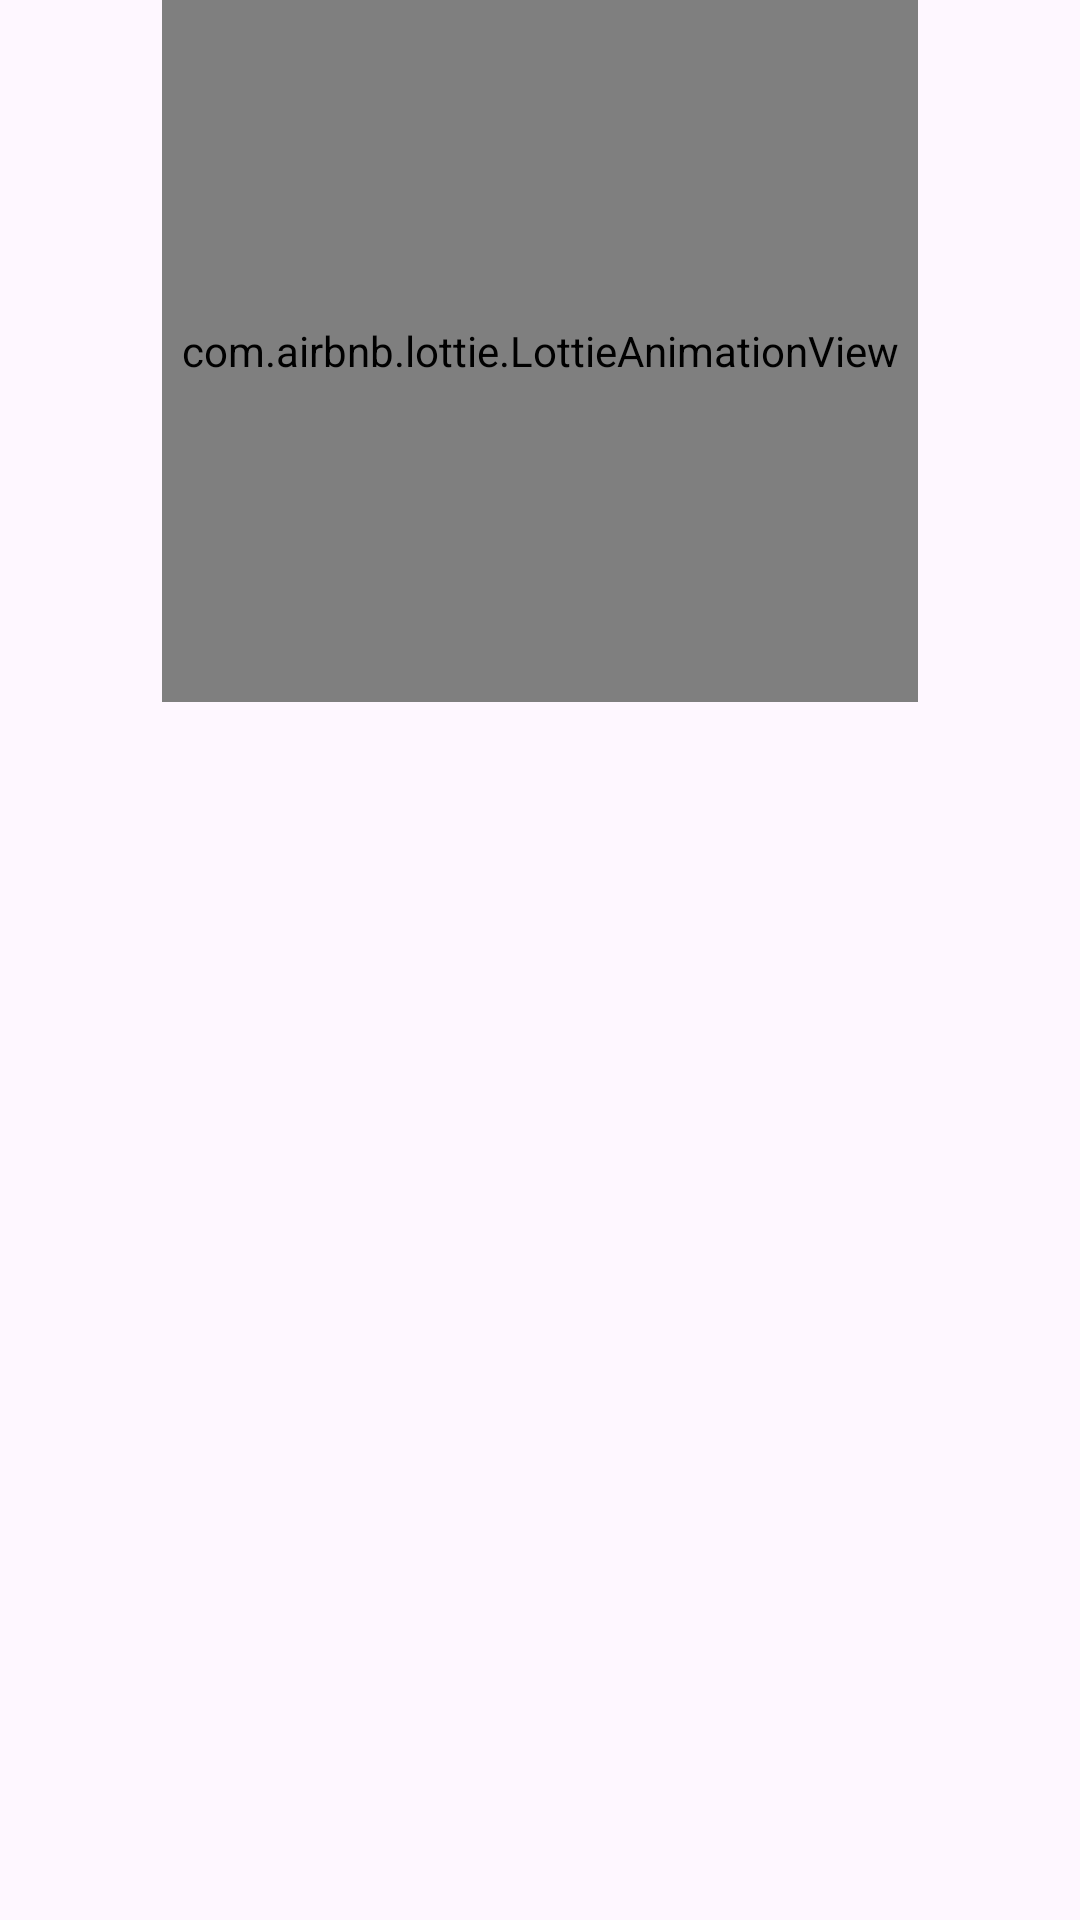

Here is an Android app screen rendered from its layout file. Give the layout XML and the strings, colors and styles it references.
<!-- AndroidManifest.xml: application theme Theme.Exam -->
<!-- res/layout/activity_main.xml -->
<?xml version="1.0" encoding="utf-8"?>
<androidx.constraintlayout.widget.ConstraintLayout xmlns:android="http://schemas.android.com/apk/res/android"
    xmlns:app="http://schemas.android.com/apk/res-auto"
    xmlns:tools="http://schemas.android.com/tools"
    android:id="@+id/main"
    android:layout_width="match_parent"
    android:layout_height="match_parent"
    tools:context=".MainActivity">

    <com.airbnb.lottie.LottieAnimationView
        android:id="@+id/lottieAnimationView"
        android:layout_width="252dp"
        android:layout_height="234dp"
        app:layout_constraintEnd_toEndOf="parent"
        app:layout_constraintStart_toStartOf="parent"
        app:layout_constraintTop_toTopOf="parent"
    app:lottie_autoPlay="true"
    app:lottie_loop="true"
    app:lottie_rawRes="@raw/anim1" />

    <androidx.recyclerview.widget.RecyclerView
        android:id="@+id/recyclerView"
        android:layout_width="0dp"
        android:layout_height="0dp"
        app:layout_constraintBottom_toBottomOf="parent"
        app:layout_constraintEnd_toEndOf="parent"
        app:layout_constraintStart_toStartOf="parent"
        app:layout_constraintTop_toBottomOf="@+id/lottieAnimationView" />
</androidx.constraintlayout.widget.ConstraintLayout>
<!-- resources referenced by this layout -->
<resources>
  <style name="Theme.Exam" parent="Base.Theme.Exam" />
  <style name="Base.Theme.Exam" parent="Theme.Material3.DayNight.NoActionBar">
          
          
      </style>
</resources>
